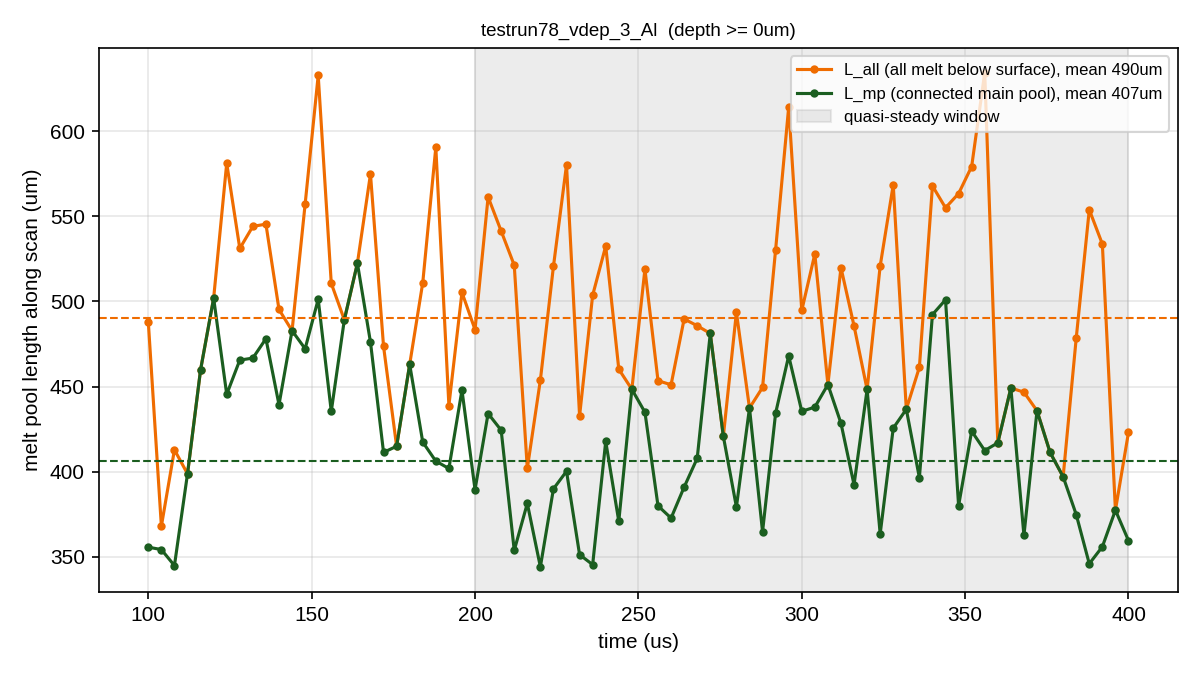

Values plotted in this chart, from the file beside it:
time_s, L_mp_um, front_ahead_of_laser_um, tail_behind_laser_um, L_all_um, laser_z_mm, front_clipped, tail_clipped, in_steady_window
0.0001, 355.6, 61.93, 293.7, 488, 1.1, 0, 0, 0
0.000104, 354.2, 62.9, 291.3, 367.9, 1.124, 0, 0, 0
0.000108, 344.8, 60.91, 283.9, 412.8, 1.148, 0, 0, 0
0.000112, 398.7, 61.54, 337.2, 398.7, 1.172, 0, 0, 0
0.000116, 459.8, 61.21, 398.6, 459.8, 1.196, 0, 0, 0
0.00012, 501.9, 61.35, 440.5, 501.9, 1.22, 0, 0, 0
0.000124, 445.4, 61.88, 383.5, 581.2, 1.244, 0, 0, 0
0.000128, 465.5, 61.51, 404, 531.1, 1.268, 0, 0, 0
0.000132, 466.7, 61.81, 404.9, 544.1, 1.292, 0, 0, 0
0.000136, 478.1, 61.28, 416.8, 545.4, 1.316, 0, 0, 0
0.00014, 439.3, 61.04, 378.3, 495.3, 1.34, 0, 0, 0
0.000144, 482.8, 60.91, 421.9, 482.8, 1.364, 0, 0, 0
0.000148, 472.2, 62.74, 409.5, 557.2, 1.388, 0, 0, 0
0.000152, 501.3, 65.31, 436, 632.9, 1.412, 0, 0, 0
0.000156, 435.4, 70.49, 364.9, 510.6, 1.436, 0, 0, 0
0.00016, 489.2, 62.35, 426.9, 489.2, 1.46, 0, 0, 0
0.000164, 522.5, 58.67, 463.8, 522.5, 1.484, 0, 0, 0
0.000168, 476.1, 59.93, 416.1, 574.8, 1.508, 0, 0, 0
0.000172, 411.3, 59.31, 352, 473.6, 1.532, 0, 0, 0
0.000176, 414.9, 61.23, 353.7, 414.9, 1.556, 0, 0, 0
0.00018, 463, 59.95, 403, 463, 1.58, 0, 0, 0
0.000184, 417.3, 60.48, 356.9, 511, 1.604, 0, 0, 0
0.000188, 406.2, 60.83, 345.3, 590.6, 1.628, 0, 0, 0
0.000192, 401.8, 60.57, 341.3, 438.8, 1.652, 0, 0, 0
0.000196, 447.9, 59.42, 388.5, 505.3, 1.676, 0, 0, 0
0.0002, 389.4, 60.96, 328.5, 483.4, 1.7, 0, 0, 1
0.000204, 434.1, 62.59, 371.6, 561.4, 1.724, 0, 0, 1
0.000208, 424.3, 64.17, 360.1, 541.4, 1.748, 0, 0, 1
0.000212, 353.7, 64.98, 288.7, 521.3, 1.772, 0, 0, 1
0.000216, 381.3, 63.86, 317.5, 401.8, 1.796, 0, 0, 1
0.00022, 344, 60.64, 283.4, 453.8, 1.82, 0, 0, 1
0.000224, 389.9, 62.37, 327.5, 520.6, 1.844, 0, 0, 1
0.000228, 400.2, 59.95, 340.2, 580.2, 1.868, 0, 0, 1
0.000232, 351.2, 61.64, 289.6, 432.7, 1.892, 0, 0, 1
0.000236, 345.3, 61.15, 284.2, 503.6, 1.916, 0, 0, 1
0.00024, 417.8, 61.18, 356.6, 532.5, 1.94, 0, 0, 1
0.000244, 370.8, 60.94, 309.8, 460.2, 1.964, 0, 0, 1
0.000248, 448.4, 58.65, 389.7, 448.4, 1.988, 0, 0, 1
0.000252, 434.9, 59.25, 375.6, 519, 2.012, 0, 0, 1
0.000256, 379.9, 59.58, 320.3, 453.4, 2.036, 0, 0, 1
0.00026, 372.7, 60.36, 312.3, 451, 2.06, 0, 0, 1
0.000264, 390.9, 60.06, 330.8, 489.7, 2.084, 0, 0, 1
0.000268, 407.8, 59.7, 348.1, 485.7, 2.108, 0, 0, 1
0.000272, 481.2, 59.8, 421.4, 481.2, 2.132, 0, 0, 1
0.000276, 420.7, 59.72, 361, 420.7, 2.156, 0, 0, 1
0.00028, 379.2, 60.66, 318.5, 493.7, 2.18, 0, 0, 1
0.000284, 437.4, 61.21, 376.2, 437.4, 2.204, 0, 0, 1
0.000288, 364.6, 62.24, 302.4, 449.4, 2.228, 0, 0, 1
0.000292, 434.4, 62.14, 372.2, 530.5, 2.252, 0, 0, 1
0.000296, 468, 63.04, 405, 614.3, 2.276, 0, 0, 1
0.0003, 435.4, 63.11, 372.3, 494.7, 2.3, 0, 0, 1
0.000304, 437.9, 63.77, 374.1, 527.9, 2.324, 0, 0, 1
0.000308, 451.2, 63.56, 387.6, 451.2, 2.348, 0, 0, 1
0.000312, 428.4, 62.5, 365.9, 519.8, 2.372, 0, 0, 1
0.000316, 392.3, 61.17, 331.1, 485.6, 2.396, 0, 0, 1
0.00032, 448.3, 61.87, 386.4, 448.3, 2.42, 0, 0, 1
0.000324, 363.4, 61.46, 301.9, 520.9, 2.444, 0, 0, 1
0.000328, 425.6, 61.91, 363.6, 568.6, 2.468, 0, 0, 1
0.000332, 436.6, 61.22, 375.4, 436.6, 2.492, 0, 0, 1
0.000336, 396.4, 61.44, 335, 461.3, 2.516, 0, 0, 1
... 28 more rows
